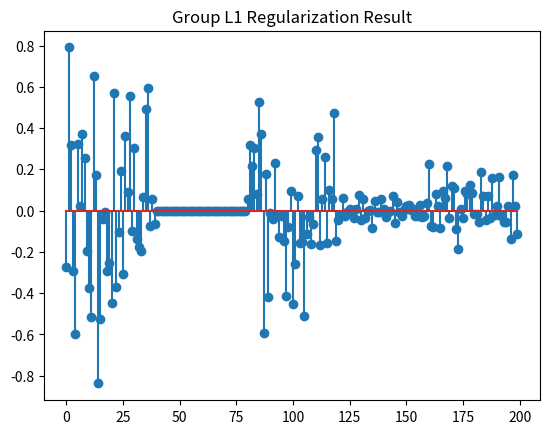

Source code (Python):
import numpy as np
import matplotlib.pyplot as plt

def prox_gl1(b, G, lambda_val):
    """
    The proximal operator of the group l1 norm

    min_x lambda * sum(||x_g||_2) + 0.5 * ||x - b||_2^2

    Parameters:
        b : numpy.ndarray
            Input vector
        G : list of lists
            A list of groups, where each group is a list of indices
        lambda_val : float
            Regularization parameter

    Returns:
        x : numpy.ndarray
            Output vector after applying the proximal operator
    """
    x = np.zeros_like(b)
    for g in G:
        b_g = b[g]
        norm_b_g = np.linalg.norm(b_g)
        if norm_b_g > lambda_val:
            x[g] = b_g * (1 - lambda_val / norm_b_g)
    return x

def groupl1_admm(A, B, G, opts):
    """
    Solve the group l1-minimization problem by ADMM

    min_X ||X||_group_l1, s.t. AX=B

    Parameters:
        A : numpy.ndarray
            d*na matrix
        B : numpy.ndarray
            d*nb matrix
        G : list of lists
            A list of groups, where each group is a list of indices
        opts : dict
            Dictionary containing optimization options:
            tol       : termination tolerance
            max_iter  : maximum number of iterations
            mu        : stepsize for dual variable updating in ADMM
            max_mu    : maximum stepsize
            rho       : rho>=1, ratio used to increase mu
            DEBUG     : 0 or 1 for printing debug info

    Returns:
        X : numpy.ndarray
            na*nb matrix
        obj : float
            objective function value
        err : float
            residual ||AX-B||_F
        iter : int
            number of iterations
    """
    tol = opts.get('tol', 1e-6)
    max_iter = opts.get('max_iter', 1000)
    rho = opts.get('rho', 1.1)
    mu = opts.get('mu', 1e-4)
    max_mu = opts.get('max_mu', 1e10)
    DEBUG = opts.get('DEBUG', 0)

    d, na = A.shape
    _, nb = B.shape

    X = np.zeros((na, nb))
    Z = X.copy()
    Y1 = np.zeros((d, nb))
    Y2 = np.zeros((na, nb))

    AtB = A.T @ B
    I = np.eye(na)
    invAtAI = np.linalg.inv(A.T @ A + I) @ I

    for iter in range(1, max_iter + 1):
        Xk = X.copy()
        Zk = Z.copy()

        # update X
        X = np.array([prox_gl1(Z[:, i] - Y2[:, i] / mu, G, 1 / mu) for i in range(nb)]).T

        # update Z
        Z = invAtAI @ (-A.T @ Y1 / mu + AtB + Y2 / mu + X)

        # update residuals
        dY1 = A @ Z - B
        dY2 = X - Z
        chgX = np.max(np.abs(Xk - X))
        chgZ = np.max(np.abs(Zk - Z))
        chg = np.max([chgX, chgZ, np.max(np.abs(dY1)), np.max(np.abs(dY2))])

        if DEBUG and (iter == 1 or iter % 10 == 0):
            obj = sum(np.linalg.norm(X[g], axis=1).sum() for g in G)
            err = np.sqrt(np.linalg.norm(dY1, 'fro') ** 2 + np.linalg.norm(dY2, 'fro') ** 2)
            print(f"iter {iter}, mu={mu}, obj={obj}, err={err}")

        if chg < tol:
            break

        Y1 += mu * dY1
        Y2 += mu * dY2
        mu = min(rho * mu, max_mu)

    obj = sum(np.linalg.norm(X[g], axis=1).sum() for g in G)
    err = np.sqrt(np.linalg.norm(dY1, 'fro') ** 2 + np.linalg.norm(dY2, 'fro') ** 2)
    return X, obj, err, iter

# 设置参数
opts = {
    'tol': 1e-6,
    'max_iter': 1000,
    'mu': 1e-4,
    'max_mu': 1e10,
    'rho': 1.1,
    'DEBUG': 0
}

# 生成玩具数据
d = 10
na = 200
nb = 100

A = np.random.randn(d, na)
X_true = np.random.randn(na, nb)
B = A @ X_true
b = B[:, 0]

# Group L1正则化
g_num = 5
g_len = round(na / g_num)
G = [list(range(i * g_len, (i + 1) * g_len)) for i in range(g_num - 1)]
G.append(list(range((g_num - 1) * g_len, na)))

X, obj, err, iter = groupl1_admm(A, B, G, opts)
print(f"Final Iteration: {iter}, Objective: {obj}, Error: {err}")
plt.stem(X[:, 0])
plt.title('Group L1 Regularization Result')
plt.show()
